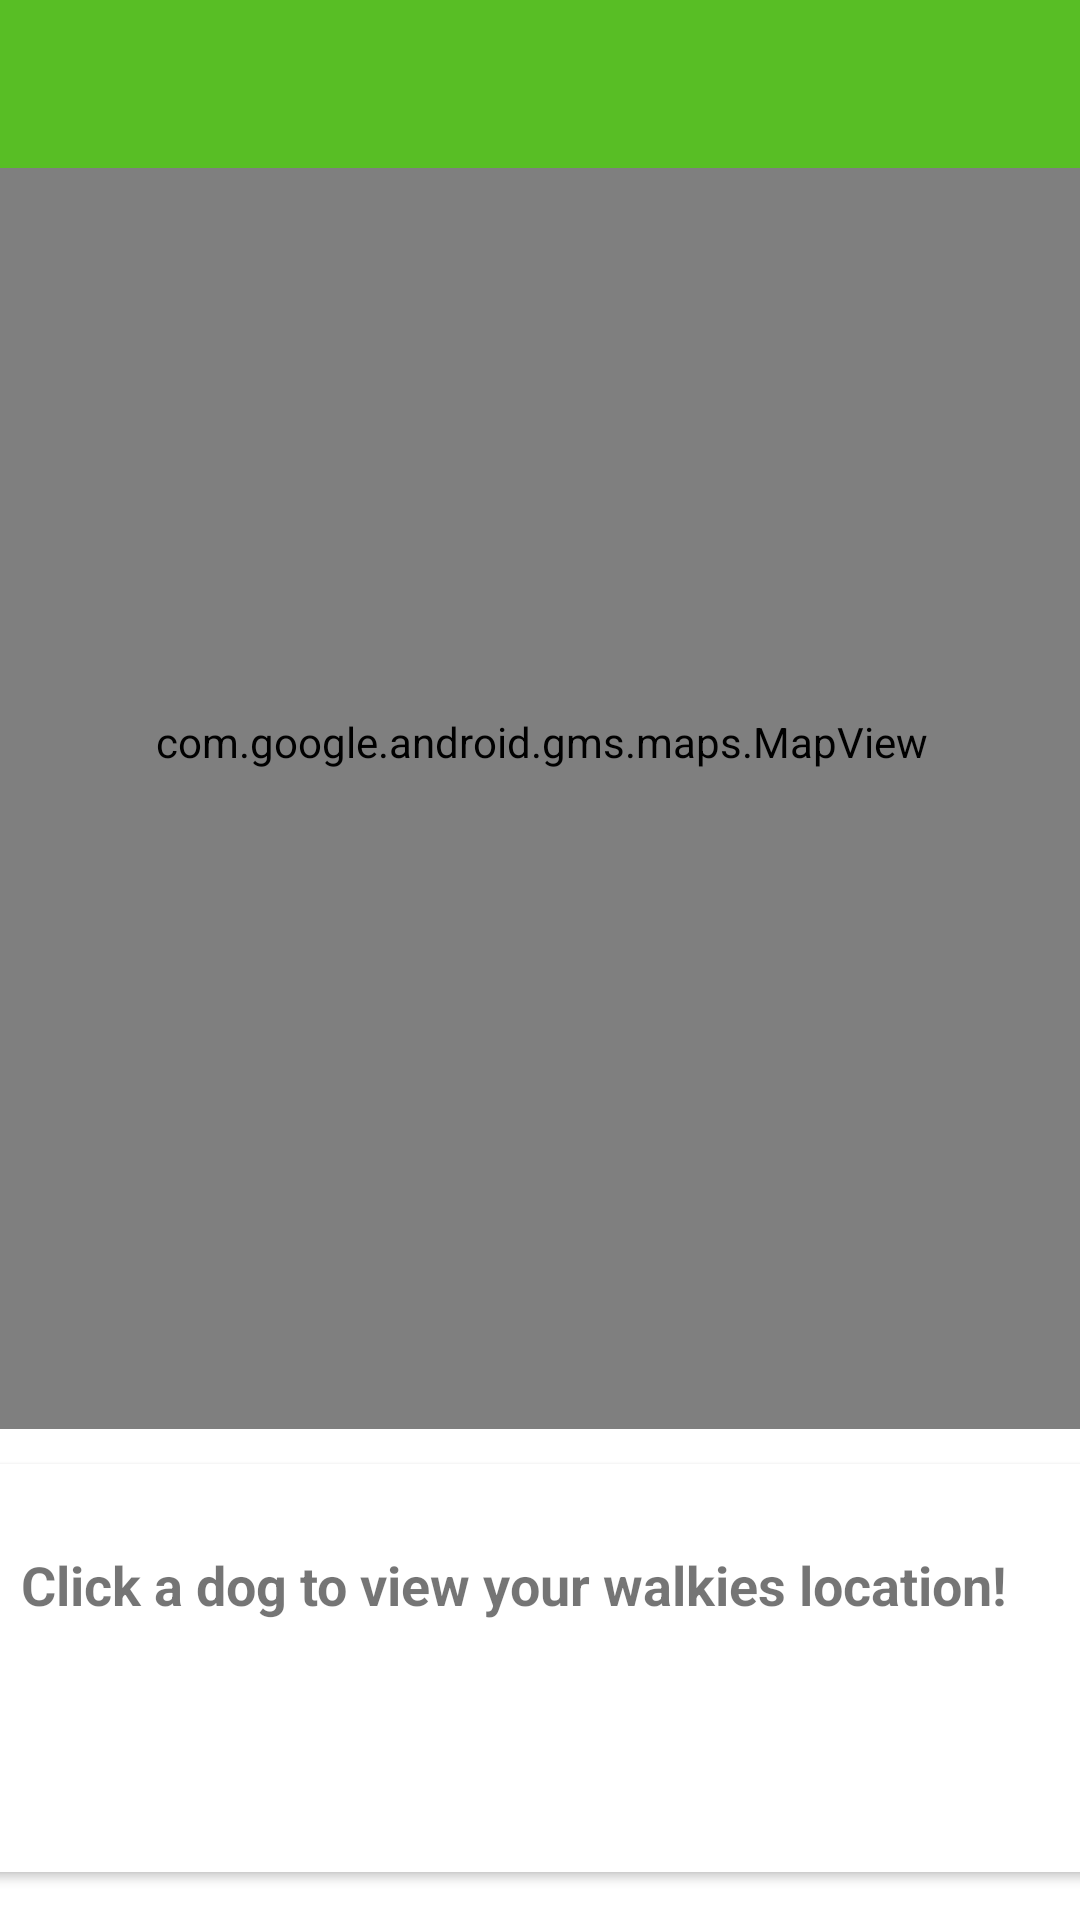

This screen was rendered from an Android layout file. Write that file and the resources it references.
<!-- AndroidManifest.xml: activity theme Theme.walkiesLocation.NoActionBar -->
<!-- res/layout/activity_walkies_maps.xml -->
<?xml version="1.0" encoding="utf-8"?>
<androidx.constraintlayout.widget.ConstraintLayout xmlns:android="http://schemas.android.com/apk/res/android"
    xmlns:app="http://schemas.android.com/apk/res-auto"
    xmlns:tools="http://schemas.android.com/tools"
    android:id="@+id/coordinatorLayout"
    android:layout_width="match_parent"
    android:layout_height="match_parent"
    tools:context="sam.app.walkies.activities.WalkiesMapsActivity">

    <com.google.android.material.appbar.AppBarLayout
        android:id="@+id/appBarLayout2"
        android:layout_width="0dp"
        android:layout_height="wrap_content"
        android:background="@color/colorAccent"
        android:fitsSystemWindows="true"
        app:elevation="0dip"
        app:layout_constraintBottom_toTopOf="@+id/include"
        app:layout_constraintEnd_toEndOf="parent"
        app:layout_constraintStart_toStartOf="parent"
        app:layout_constraintTop_toTopOf="parent"
        app:theme="@style/ThemeOverlay.AppCompat.Dark.ActionBar">

        <androidx.appcompat.widget.Toolbar
            android:id="@+id/toolbar"
            android:layout_width="match_parent"
            android:layout_height="wrap_content"
            app:titleTextColor="@color/colorPrimary" />
    </com.google.android.material.appbar.AppBarLayout>

    <include
        android:id="@+id/include"
        layout="@layout/walkies_location_content"
        android:layout_width="0dp"
        android:layout_height="0dp"
        app:layout_constraintBottom_toBottomOf="parent"
        app:layout_constraintEnd_toEndOf="parent"
        app:layout_constraintHorizontal_bias="0.0"
        app:layout_constraintStart_toStartOf="parent"
        app:layout_constraintTop_toBottomOf="@+id/appBarLayout2" />

</androidx.constraintlayout.widget.ConstraintLayout>
<!-- res/layout/walkies_location_content.xml (included above) -->
<?xml version="1.0" encoding="utf-8"?>
<androidx.constraintlayout.widget.ConstraintLayout xmlns:android="http://schemas.android.com/apk/res/android"
    xmlns:app="http://schemas.android.com/apk/res-auto"
    xmlns:tools="http://schemas.android.com/tools"
    android:layout_width="match_parent"
    android:layout_height="match_parent"
    app:layout_behavior="@string/appbar_scrolling_view_behavior">

    <androidx.cardview.widget.CardView
        android:id="@+id/cardView"
        android:layout_width="380dp"
        android:layout_height="136dp"
        android:layout_marginBottom="16dp"
        app:layout_constraintBottom_toBottomOf="parent"
        app:layout_constraintEnd_toEndOf="parent"
        app:layout_constraintHorizontal_bias="0.476"
        app:layout_constraintStart_toStartOf="parent">

        <androidx.constraintlayout.widget.ConstraintLayout
            android:layout_width="match_parent"
            android:layout_height="match_parent">

            <ImageView
                android:id="@+id/currentImage"
                android:layout_width="wrap_content"
                android:layout_height="wrap_content"
                android:layout_marginTop="8dp"
                android:layout_marginEnd="40dp"
                android:layout_marginBottom="8dp"
                app:layout_constraintBottom_toBottomOf="parent"
                app:layout_constraintEnd_toEndOf="parent"
                app:layout_constraintTop_toTopOf="parent" />

            <TextView
                android:id="@+id/currentTitle"
                android:layout_width="wrap_content"
                android:layout_height="wrap_content"
                android:layout_marginStart="16dp"
                android:layout_marginTop="28dp"
                android:text="@string/walkies_map_text_view_placeholder"
                android:textSize="18dp"
                android:textStyle="bold"
                app:layout_constraintStart_toStartOf="parent"
                app:layout_constraintTop_toTopOf="parent" />

            <TextView
                android:id="@+id/currentDescription"
                android:layout_width="wrap_content"
                android:layout_height="wrap_content"
                android:layout_marginStart="4dp"
                android:layout_marginTop="24dp"
                android:text=""
                android:textSize="15dp"
                app:layout_constraintBottom_toBottomOf="parent"
                app:layout_constraintStart_toStartOf="@+id/currentTitle"
                app:layout_constraintTop_toBottomOf="@+id/currentTitle"
                app:layout_constraintVertical_bias="0.0" />
        </androidx.constraintlayout.widget.ConstraintLayout>
    </androidx.cardview.widget.CardView>

    <com.google.android.gms.maps.MapView
        android:id="@+id/mapView"
        android:layout_width="378dp"
        android:layout_height="458dp"
        android:layout_marginBottom="12dp"
        app:layout_constraintBottom_toTopOf="@+id/cardView"
        app:layout_constraintEnd_toEndOf="parent"
        app:layout_constraintStart_toStartOf="parent"
        tools:ignore="SpeakableTextPresentCheck" />


</androidx.constraintlayout.widget.ConstraintLayout>
<!-- resources referenced by this layout -->
<resources>
  <color name="colorAccent">#58be25</color>
  <color name="colorPrimary">#FFFFFF</color>
  <string name="walkies_map_text_view_placeholder">Click a dog to view your walkies location!</string>
  <style name="Theme.walkiesLocation.NoActionBar">
          <item name="windowActionBar">false</item>
          <item name="windowNoTitle">true</item>
      </style>
</resources>
